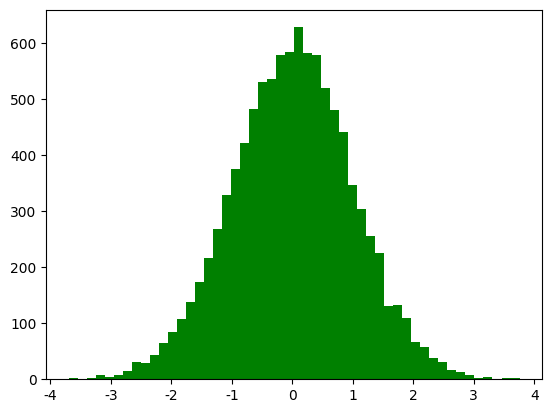

The matplotlib source for this figure: (Note: this script raises an exception after producing the figure.)
# -*- coding: utf-8 -*-
"""
Created on Thu Feb  8 12:23:29 2018

[redacted]
"""

import numpy as np
from scipy import stats
import math
import matplotlib as mpl
import matplotlib.pyplot as plt
from mpl_toolkits.mplot3d import Axes3D
from matplotlib import cm
import seaborn


def calc_statistics(x):
    # 使用numpy函数验证均值、std、偏度、峰度
    mu = np.mean(x, axis = 0)
    sigma = np.std(x, axis = 0)
    skew = stats.skew(x)
    kurtosis = stats.kurtosis(x)
    return mu, sigma, skew, kurtosis


if __name__ == '__main__':
    d = np.random.randn(10000)
    print(d.shape)
    mu, sigma, skew, kurtosis = calc_statistics(d)
    print('均值、标准差、偏度、峰度：', mu, sigma, skew, kurtosis)
    '''绘制一维直方图'''
    mpl.rcParams['font.sans-serif'] = 'SimHei'    #雅黑
    mpl.rcParams['axes.unicode_minus'] = False
    plt.figure(num = 1, facecolor = 'w')
    y1, x1, dummy = plt.hist(d, bins = 50, normed = True, color = 'g',
                             alpha = 0.8, edgecolor = 'k')
    t = np.arange(x1.min(), x1.max(), 0.05)
    y = np.exp(-t ** 2 / 2) / math.sqrt(2 * math.pi)  #sigma为1的标准正态分布
    plt.plot(t, y, 'r-', lw = 2)
    plt.title('高斯分布，样本个数：%d' % d.shape[0])
    plt.grid(True)
    plt.show()
    
    d = np.random.randn(100000, 2)
    mu, sigma, skew, kurtosis = calc_statistics(d)
    print('均值、标准差、偏度、峰度：', mu, sigma, skew, kurtosis)
   
    '''绘制二维图像'''
    N = 100
    density, edges = np.histogramdd(d, bins = [N, N])    #多维直方图
    print('样本总数:', np.sum(density))
    density /= density.max()    #
    x = y = np.arange(N)
    print('x = ', x)
    print('y = ', y)
    t = np.meshgrid(x, y)
    print(t)
    fig = plt.figure(facecolor = 'w')
    ax = fig.add_subplot(111, projection = '3d')
    ax.scatter(t[0], t[1], density, c = 'r', s = 50 * density,
               marker = 'o', depthshade=True, edgecolor = 'k')
    ax.plot_surface(t[0], t[1], density, cmap = cm.Accent,
                    rstride=1, cstride=1, alpha=0.9, lw=0.75)
    ax.set_xlabel('X')
    ax.set_ylabel('Y')
    ax.set_zlabel('Z')
    plt.title('二元高斯分布，样本个数：%d' % d.shape[0], fontsize=15)
    plt.tight_layout(0.1)
    plt.show()
    
    x1, x2 = np.mgrid[-5:5:51j, -5:5:51j]
    x = np.stack((x1, x2), axis=2)  #按元素进行合并
    #print('x1 =', x1)
    #print('x2 =', x2)
    #print('x =', x)
    
    mpl.rcParams['axes.unicode_minus'] = False
    mpl.rcParams['font.sans-serif'] = 'SimHei'
    plt.figure(figsize=(9, 8), facecolor='w')
    sigma = (np.identity(2), np.diag((3,3)), np.diag((2,5)), np.array(((2,1), (1,5))))
    for i in np.arange(4):
        ax = plt.subplot(2, 2, i+1, projection='3d')
        norm = stats.multivariate_normal((0, 0), sigma[i])  #多元高斯分布，均值为(0,0)，方差为sigma中的值
        y = norm.pdf(x)
        ax.plot_surface(x1, x2, y, cmap=cm.Accent, rstride=2,
                        cstride=2, alpha=0.9, lw=0.3)
        ax.set_xlabel('X')
        ax.set_ylabel('Y')
        ax.set_zlabel('Z')
    plt.suptitle('二元高斯分布方差比较', fontsize=18)
    plt.tight_layout(1.5)
    plt.show()